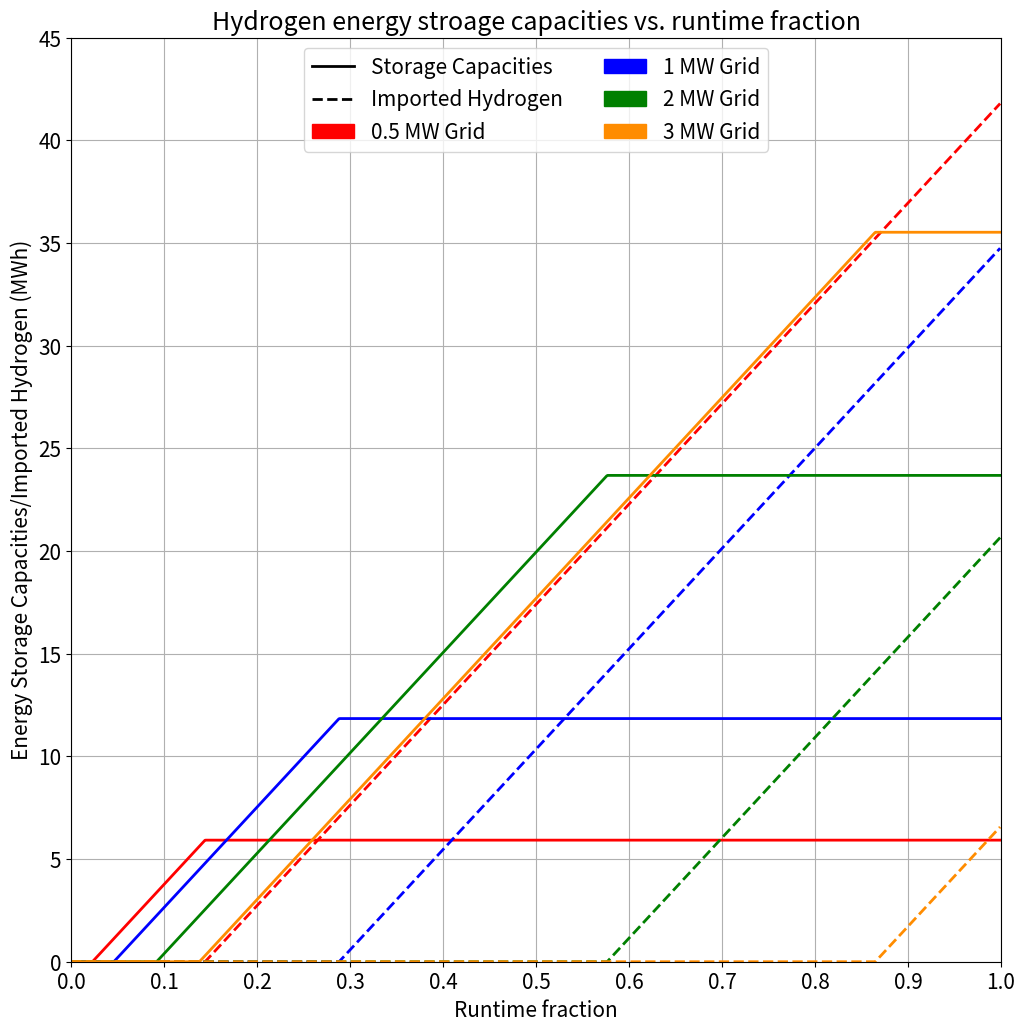

Python code for this plot:
import numpy as np
import matplotlib.pyplot as plt
from matplotlib.lines import Line2D
import matplotlib.patches as mpatches

trans = 0.9
comp = 0.85
pow_elec = 0.9
tot_veh_E = 26.4# * 0.5
charge_time = 0.5*3 #hr
stor_charge_time = 24-1-charge_time
colors = ('red','blue','green','darkorange')
# print(colors[2])
fc = 0.6
ec = 0.8
grid2h = trans * pow_elec * ec * comp
h2elec = fc * pow_elec
runtime = np.arange(0,1,0.001)
storage_lst = []

linewidth=2
plt.figure(figsize=(12,12))
plt.rc('font', size=15)
mw_lst = [0.5,1,2,3]
for i in mw_lst:
    mw = i #MW
    grid_charge = mw * trans * pow_elec
    grid_energy = grid_charge * charge_time
    veh_E = tot_veh_E * runtime
    elec_from_storage = veh_E - grid_energy
    elec_from_storage = np.where((veh_E - grid_energy)<=0,0,veh_E - grid_energy)
    h_need_storage = elec_from_storage/h2elec
    max_stor = stor_charge_time * mw * grid2h
    h2_import = np.where((h_need_storage - max_stor)<=0,0,(h_need_storage - max_stor))
    h_stor_possible = np.where(h_need_storage>=max_stor,max_stor,h_need_storage)
    plt.plot(runtime,h2_import,"--",color=colors[np.argmin(np.abs(np.array(mw_lst)-i))],linewidth=linewidth)
    plt.plot(runtime,h_stor_possible,"-",color=colors[np.argmin(np.abs(np.array(mw_lst)-i))],linewidth=linewidth)


plt.xticks(np.arange(0, 1+0.1, step=0.1))
plt.yticks(np.arange(0, 50+5, step=5))
plt.grid()
plt.ylim(0,45)
plt.xlim(0,1)


storage_cap = Line2D([0], [0], label='Storage Capacities', color='black', linestyle='-',linewidth=linewidth)
import_h2 = Line2D([0], [0], label='Imported Hydrogen', color='black', linestyle='--',linewidth=linewidth)

grid1 = mpatches.Patch(label='0.5 MW Grid', color='red')
grid2 = mpatches.Patch(label='1 MW Grid', color='blue')
grid3 = mpatches.Patch(label='2 MW Grid', color='green')
grid4 = mpatches.Patch(label='3 MW Grid', color='darkorange')
plt.legend(handles=[storage_cap,import_h2,grid1,grid2,grid3,grid4],ncol=2,loc='upper center')
plt.xlabel('Runtime fraction')
plt.ylabel('Energy Storage Capacities/Imported Hydrogen (MWh)')
plt.title('Hydrogen energy stroage capacities vs. runtime fraction')
plt.show()
# fc = 0.6
# ec = 0.8
# grid2h = trans * pow_elec * ec * comp
# h2elec = fc * pow_elec
# runtime = np.arange(0,1,0.001)
# storage_lst = []
# for i in [0.5,1,1.5,2]: #MW
#     mw = i
#     grid_charge = mw * trans * pow_elec
#     grid_energy = grid_charge * charge_time
#     veh_E = tot_veh_E * runtime
#     elec_from_storage = veh_E - grid_energy
#     elec_from_storage = np.where((veh_E - grid_energy)<=0,0,veh_E - grid_energy)
#     h_need_storage = elec_from_storage/h2elec
#     max_stor = stor_charge_time * mw * grid2h
    
#     h_stor_possible = np.where(h_need_storage>=max_stor,np.NaN,h_need_storage)
#     storage_lst.append(h_stor_possible)

# result = np.squeeze(storage_lst).T

# plt.plot(runtime,result,"--",color='black')
# plt.ylim(0)
# plt.show()